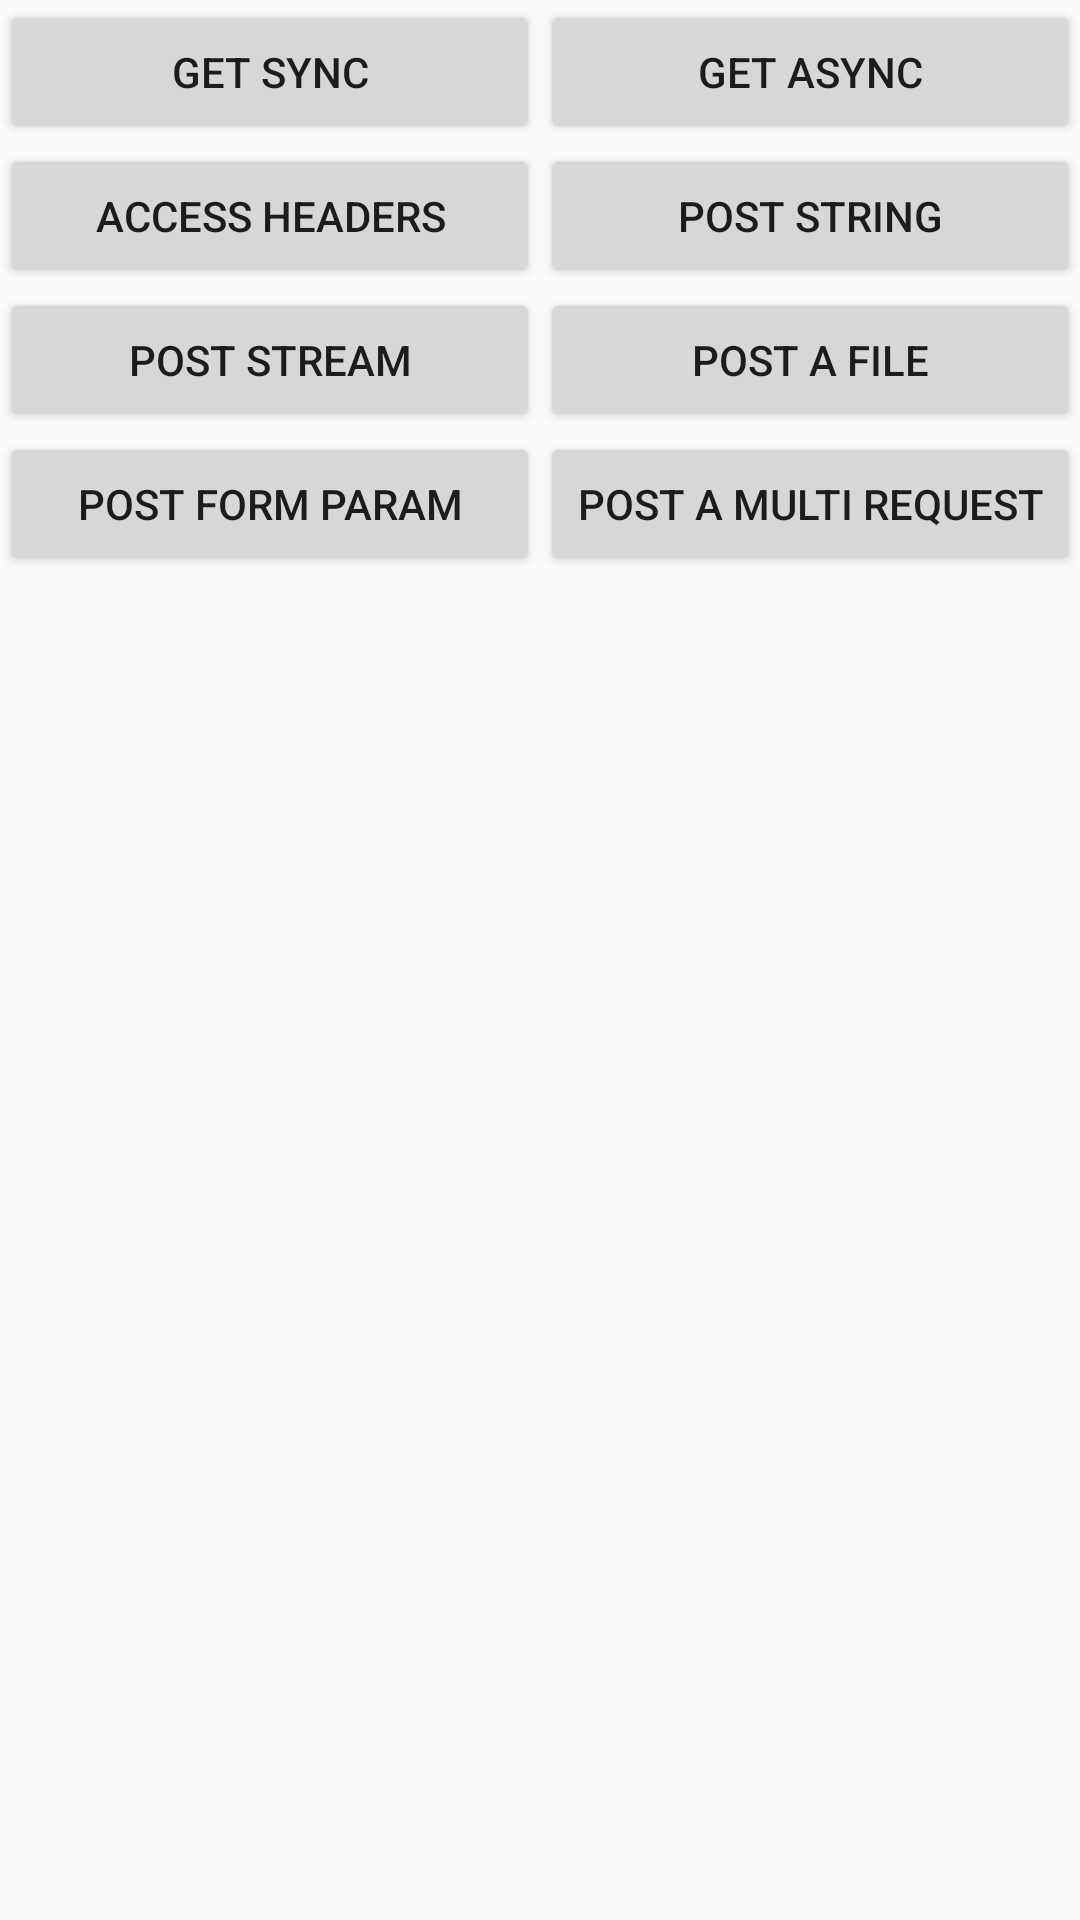

Android layout source for this screen:
<!-- AndroidManifest.xml: application theme AppTheme -->
<!-- res/layout/fragment_okhttp.xml -->
<?xml version="1.0" encoding="utf-8"?>
<LinearLayout xmlns:android="http://schemas.android.com/apk/res/android"
    android:layout_width="match_parent"
    android:layout_height="match_parent"
    android:orientation="vertical">

    <LinearLayout
        android:layout_width="match_parent"
        android:layout_height="wrap_content">

        <Button
            android:id="@+id/btn_get_sync"
            android:layout_width="0dp"
            android:layout_height="wrap_content"
            android:layout_weight="1"
            android:text="Get sync" />

        <Button
            android:id="@+id/btn_get_async"
            android:layout_width="0dp"
            android:layout_height="wrap_content"
            android:layout_weight="1"
            android:text="Get async" />
    </LinearLayout>

    <LinearLayout
        android:layout_width="match_parent"
        android:layout_height="wrap_content">

        <Button
            android:id="@+id/btn_access_headers"
            android:layout_width="0dp"
            android:layout_height="wrap_content"
            android:layout_weight="1"
            android:text="access headers" />

        <Button
            android:id="@+id/btn_post_string"
            android:layout_width="0dp"
            android:layout_height="wrap_content"
            android:layout_weight="1"
            android:text="post string" />
    </LinearLayout>

    <LinearLayout
        android:layout_width="match_parent"
        android:layout_height="wrap_content">

        <Button
            android:id="@+id/btn_post_stream"
            android:layout_width="0dp"
            android:layout_height="wrap_content"
            android:layout_weight="1"
            android:text="post stream" />

        <Button
            android:id="@+id/btn_post_afile"
            android:layout_width="0dp"
            android:layout_height="wrap_content"
            android:layout_weight="1"
            android:text="post a file" />
    </LinearLayout>

    <LinearLayout
        android:layout_width="match_parent"
        android:layout_height="wrap_content">

        <Button
            android:id="@+id/btn_post_form_param"
            android:layout_width="0dp"
            android:layout_height="wrap_content"
            android:layout_weight="1"
            android:text="post form param" />

        <Button
            android:id="@+id/btn_post_a_multi_request"
            android:layout_width="0dp"
            android:layout_height="wrap_content"
            android:layout_weight="1"
            android:text="post a multi request" />
    </LinearLayout>


    <ScrollView
        android:layout_width="match_parent"
        android:layout_height="match_parent">

        <TextView
            android:id="@+id/tv_info"
            android:layout_width="match_parent"
            android:layout_height="match_parent" />

    </ScrollView>

</LinearLayout>
<!-- resources referenced by this layout -->
<resources>
  <style name="AppTheme" parent="Theme.AppCompat.DayNight.NoActionBar">
          
          <item name="colorPrimary">@color/logo_color</item>
          <item name="colorPrimaryDark">@color/logo_color</item>
          <item name="colorAccent">@color/logo_color</item>
          <item name="android:windowIsTranslucent">true</item>
      </style>
  <color name="logo_color">#ff509643</color>
</resources>
